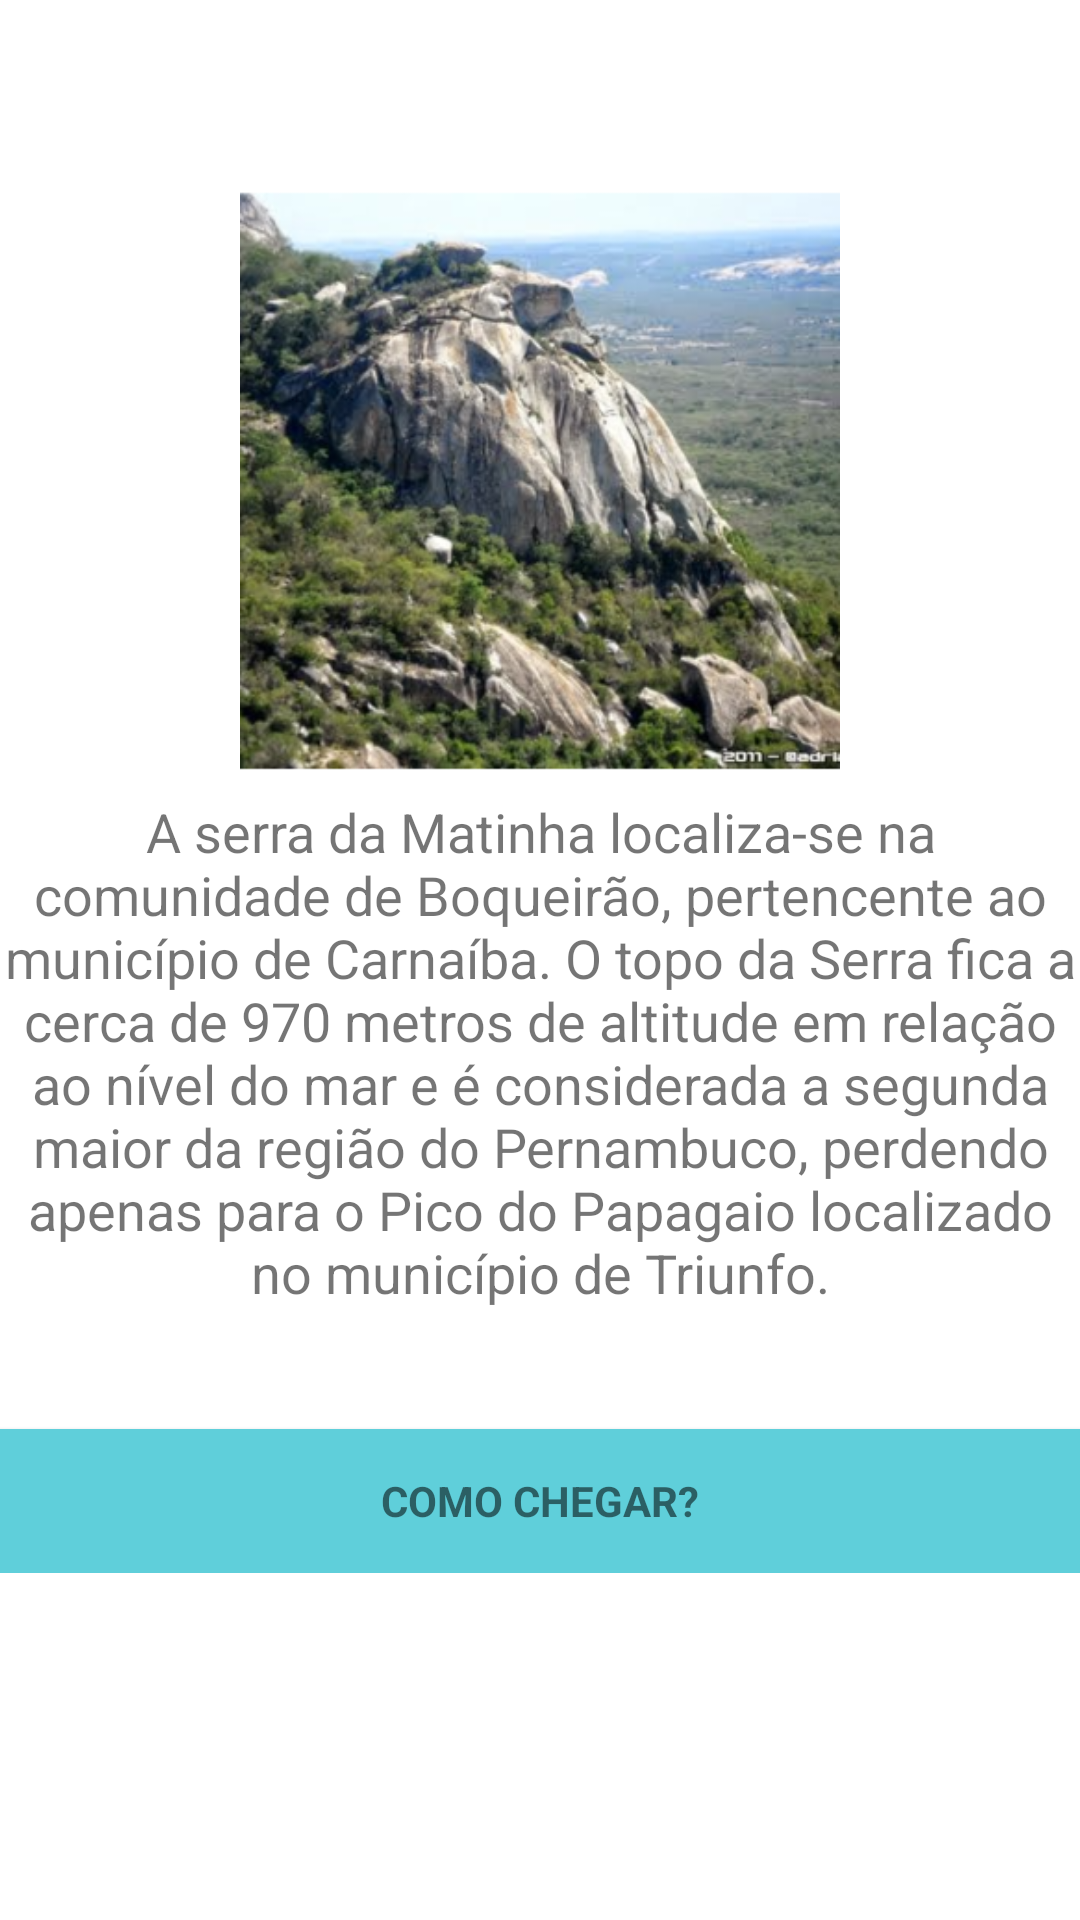

Reconstruct the res/layout file that produces this screen, plus the resources it refers to.
<!-- AndroidManifest.xml: application theme AppTheme -->
<!-- res/layout/serra_da_matinha_view.xml -->
<?xml version="1.0" encoding="utf-8"?>
<LinearLayout xmlns:android="http://schemas.android.com/apk/res/android"
    xmlns:app="http://schemas.android.com/apk/res-auto"
    xmlns:tools="http://schemas.android.com/tools"
    android:orientation="vertical" android:layout_width="match_parent"
    android:layout_height="match_parent"
    android:background="#ffffff"
    >

    <ScrollView
        android:layout_width="match_parent"
        android:layout_height="match_parent">

        <LinearLayout
            android:layout_width="match_parent"
            android:layout_height="wrap_content"
            android:orientation="vertical" >

            <ImageView
                android:layout_width="match_parent"
                android:layout_height="200dp"
                android:layout_gravity="center"
                android:layout_marginTop="60dp"
                android:src="@mipmap/serra_da_matinha" />

            <TextView
                android:layout_width="match_parent"
                android:layout_height="wrap_content"
                android:layout_gravity="fill_horizontal"
                android:layout_marginTop="5dp"
                android:text="@string/serra_matinha"
                android:textSize="18dp"
                android:textAlignment="center"></TextView>

            <Button
                android:id="@+id/signupbutton"
                style="?android:textAppearanceSmall"
                android:layout_width="match_parent"
                android:layout_height="wrap_content"
                android:layout_marginTop="40dp"
                android:text="COMO CHEGAR?"
                android:background="@color/colorPrimaryDark"
                android:textStyle="bold" />
        </LinearLayout>
    </ScrollView>

</LinearLayout>
<!-- resources referenced by this layout -->
<resources>
  <color name="colorPrimaryDark">#5fcfda</color>
  <!-- mipmap serra_da_matinha: png bitmap (mipmap-hdpi, 74977 bytes) -->
  <string name="serra_matinha">A serra da Matinha localiza-se na comunidade de Boqueirão, pertencente ao município de Carnaíba. O topo da Serra fica a cerca de 970 metros de altitude em relação ao nível do mar e é considerada a segunda maior da região do Pernambuco, perdendo apenas para o Pico do Papagaio localizado no município de Triunfo.
  </string>
  <style name="AppTheme" parent="Theme.AppCompat.Light.DarkActionBar">
          
          <item name="colorPrimary">@android:color/white</item>
          <item name="colorPrimaryDark">@color/colorPrimaryDark</item>
          <item name="colorAccent">@color/colorAccent</item>
          <item name="android:colorBackground">@color/background_material_light</item>
      </style>
  <color name="colorAccent">#fefefe</color>
  <color name="background_material_light">#ffffff</color>
</resources>
